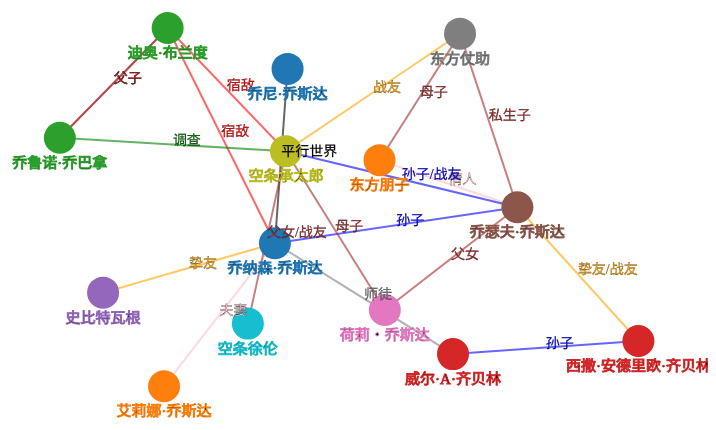
D3 v5 page, settled after 360 driven frames (6 s of simulated time); the page loaded 1 data file(s).


            var color=d3.schemeCategory10;
            var w=window.screen.width;
            var h=window.screen.height; 
            w=w*0.98;
            h=h*0.8;
            var svg=d3.select("body")
                        .append("svg")
                        .attr("width",w)
                        .attr("height",h);

            var forceSimulation = d3.forceSimulation()
                              .force("center",d3.forceCenter(w/2,h/2))
                              .force("charge",d3.forceManyBody().strength(-360))
                              .force("link",d3.forceLink().distance(160));	
                              
            d3.json("a.json").then(function(graph){
                console.log(graph)
                forceSimulation.nodes(graph.nodes)
                                .on("tick");
                
                forceSimulation.force("link")
                                .links(graph.links);
                                
                var link=svg.selectAll(".link")
                            .data(graph.links)
                            .join("line")
                            .attr("class","link")
                            .style("stroke-width",2)
                            .style("stroke",d=>d.color)
                            .style("opacity",0.6);
                console.log(link);

                var node=svg.selectAll(".node")
                            .data(graph.nodes)
                            .join("circle")
                            .attr("r",16)
                            .style("fill",(d,i)=>color[i%10])
                            .call(drag());   
                console.log(node)
                forceSimulation.on("tick",()=>{
                    link.attr("x1",d=>d.source.x)
                        .attr("y1",d=>d.source.y)
                        .attr("x2",d=>d.target.x)
                        .attr("y2",d=>d.target.y);
                    node.attr("cx",d=>d.x)
                        .attr("cy",d=>d.y);
                    edges_text.attr("x",d=>(d.source.x + d.target.x) / 2 )
                                .attr("y",d=>(d.source.y + d.target.y) / 2 );
                    texts.attr("x",d=>d.x)
                            .attr("y",d=>d.y);
                })

                var edges_text = svg.selectAll(".linetext")
                                .data(graph.links)
                                .join("text")
                                .attr("class","linetext")
                                .text(d=>d.value)
                                .attr("fill",d=>d.color)
                                .style("stroke","black")
                                .style("stroke-width",0.2)
                                .style("font-size",14);	     

                var texts=svg.selectAll(".forceText")
                            .data(graph.nodes)
                            .join("text")
                            .attr("class","forceText")
                            .style("stroke",(d,i)=>color[i%10])
                            .style("font-size","15px")
                            .attr("text-anchor","middle")
                            .attr("dy",30)
                            .text(d=>d.name);

                function drag()
                {
                    function dragstarted(event,d){
                        if(!event.active)   forceSimulation.alphaTarget(0.3).restart();
                        d.fx=d.x;
                        d.fy=d.y;
                    }
                    function dragged(event,d){
                        d.fx=event.x;
                        d.fy=event.y;
                    }
                    function dragended(event,d){
                        if(!event.active)   forceSimulation.alphaTarget(0);
                        d.fx=null;
                        d.fy=null;
                    }
                    return d3.drag()
                                .on("start",dragstarted)
                                .on("drag",dragged)
                                .on("end",dragended);
                }
                })
        

### data: a.json
{
 "nodes": [
  {
   "name": "乔纳森·乔斯达",
   "group": 0
  },
  {
   "name": "艾莉娜·乔斯达",
   "group": 1
  },
  {
   "name": "迪奥·布兰度",
   "group": 2
  },
  {
   "name": "威尔·A·齐贝林",
   "group": 3
  },
  {
   "name": "史比特瓦根",
   "group": 4
  },
  {
   "name": "乔瑟夫·乔斯达",
   "group": 5
  },
  {
   "name": "荷莉・乔斯达",
   "group": 6
  },
  {
   "name": "东方仗助",
   "group": 7
  },
  "... 6 more items"
 ],
 "links": [
  {
   "source": 0,
   "target": 1,
   "value": "夫妻",
   "color": "pink"
  },
  {
   "source": 0,
   "target": 2,
   "value": "宿敌",
   "color": "red"
  },
  {
   "source": 0,
   "target": 3,
   "value": "师徒",
   "color": "gray"
  },
  {
   "source": 0,
   "target": 4,
   "value": "挚友",
   "color": "orange"
  },
  {
   "source": 0,
   "target": 5,
   "value": "孙子",
   "color": "blue"
  },
  {
   "source": 0,
   "target": 10,
   "value": "平行世界",
   "color": "black"
  },
  {
   "source": 2,
   "target": 8,
   "value": "宿敌",
   "color": "red"
  },
  {
   "source": 2,
   "target": 12,
   "value": "父子",
   "color": "brown"
  },
  "... 12 more items"
 ]
}